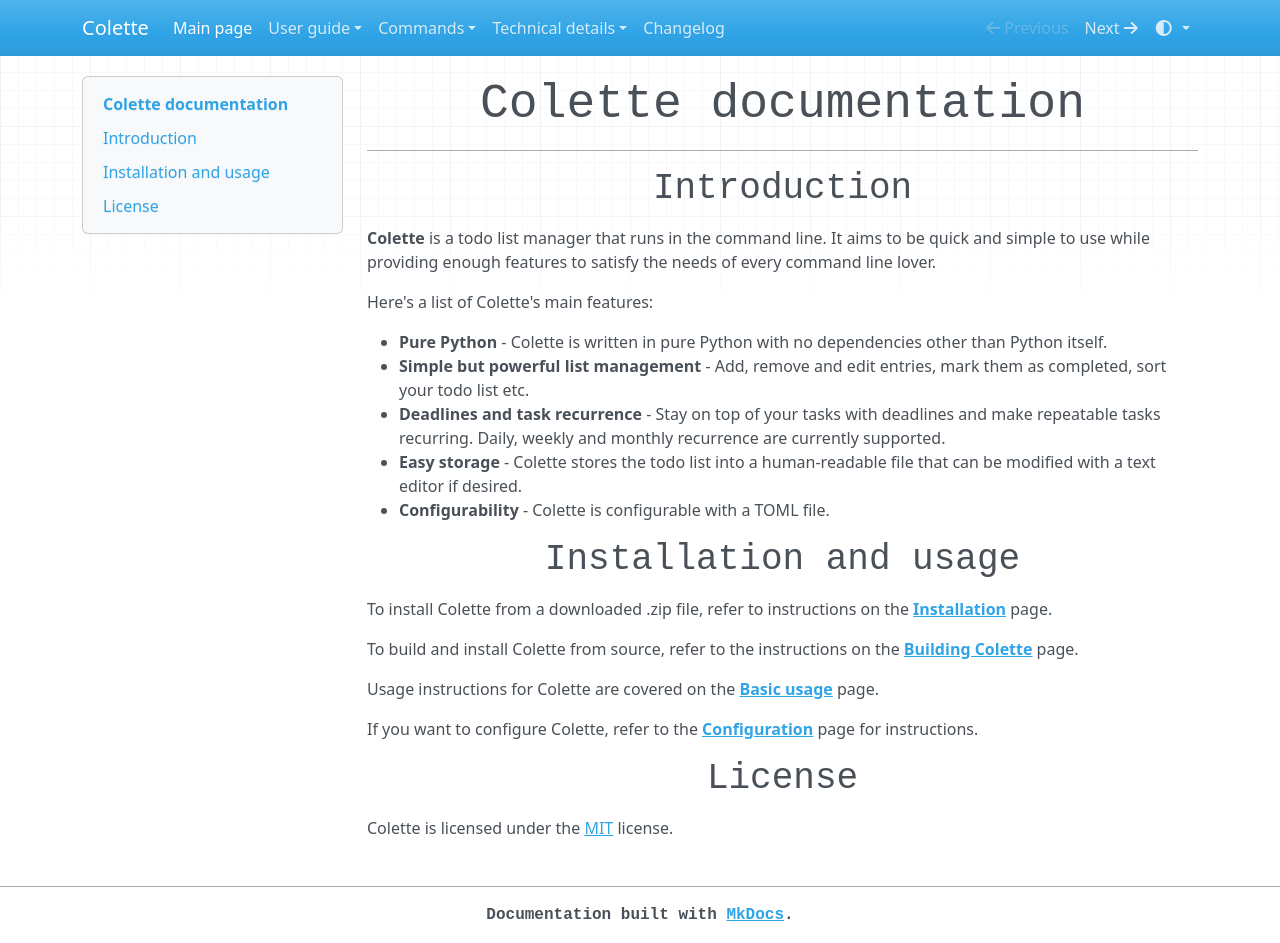

repository: MFG38/colette · page: index.html · generator: mkdocs

# Colette documentation

---

## Introduction

**Colette** is a todo list manager that runs in the command line. It aims to be quick and simple to use while providing enough features to satisfy the needs of every command line lover.

Here's a list of Colette's main features:

- **Pure Python** - Colette is written in pure Python with no dependencies other than Python itself.
- **Simple but powerful list management** - Add, remove and edit entries, mark them as completed, sort your todo list etc.
- **Deadlines and task recurrence** - Stay on top of your tasks with deadlines and make repeatable tasks recurring. Daily, weekly and monthly recurrence are currently supported.
- **Easy storage** - Colette stores the todo list into a human-readable file that can be modified with a text editor if desired.
- **Configurability** - Colette is configurable with a TOML file.

## Installation and usage

To install Colette from a downloaded .zip file, refer to instructions on the **[Installation](./installation.md)** page.

To build and install Colette from source, refer to the instructions on the **[Building Colette](./building.md)** page.

Usage instructions for Colette are covered on the **[Basic usage](./basic_usage.md)** page.

If you want to configure Colette, refer to the **[Configuration](./configuration.md)** page for instructions.

## License

Colette is licensed under the [MIT](https://github.com/MFG38/colette/blob/main/LICENSE) license.
